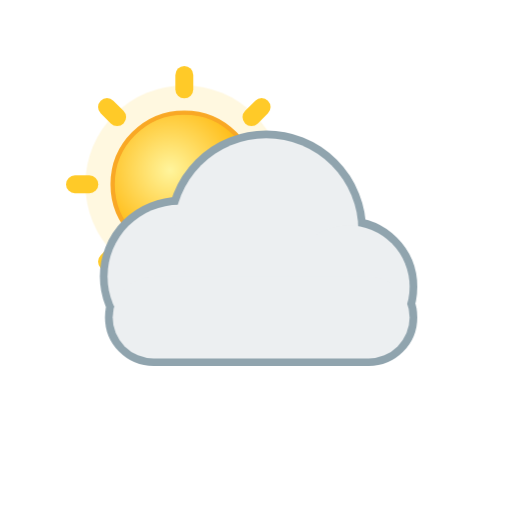
t = 0.00 s
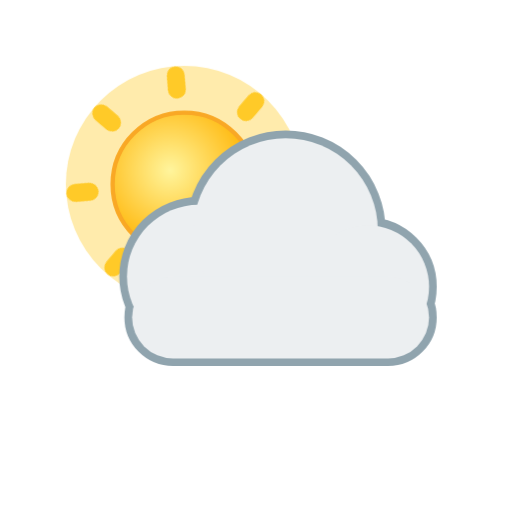
t = 1.58 s
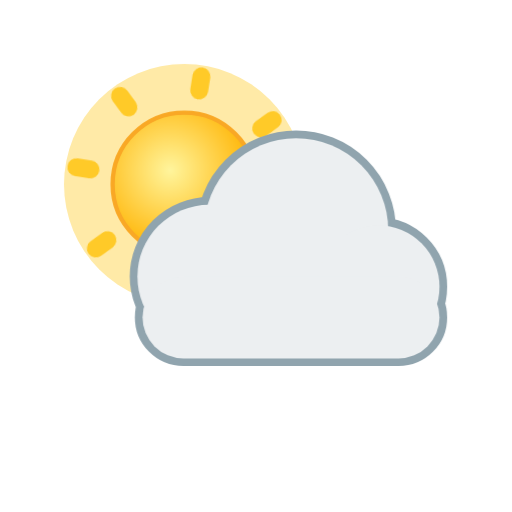
t = 3.85 s
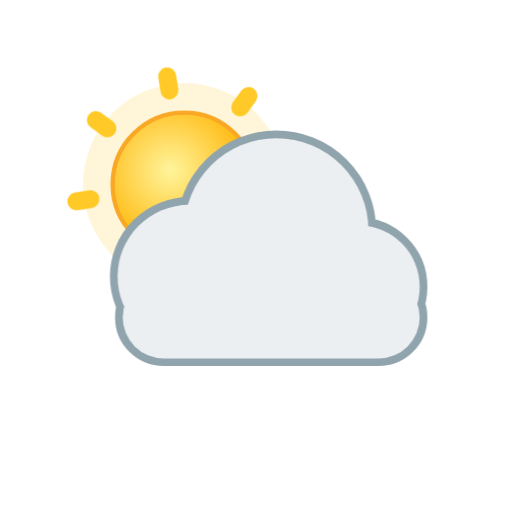
t = 4.90 s
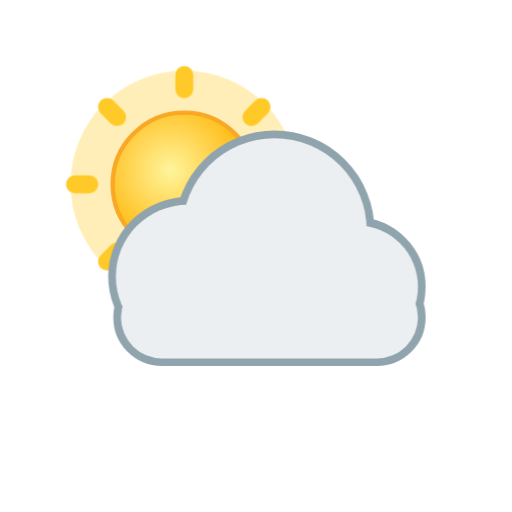
t = 7.00 s
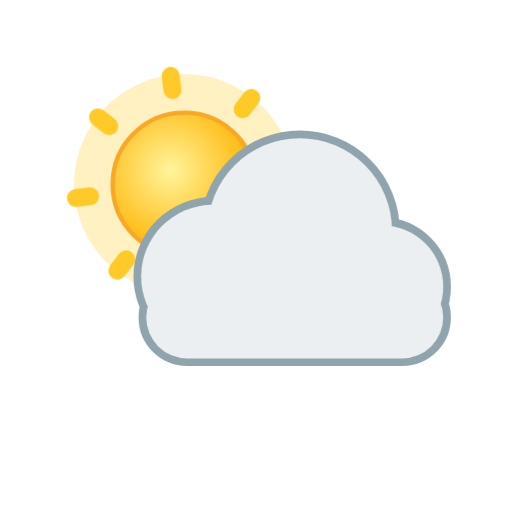
t = 8.47 s

The animated SVG that drew these frames (rendered in a browser with its animation timeline set to each time). Animation: 9 CSS @keyframes rules; frames cover the first 8.47 s, repeats indefinitely.

<svg xmlns="http://www.w3.org/2000/svg" viewBox="0 0 100 100" width="100" height="100"><style>
.rays,.glow,.spark,.cloud,.drop,.flake,.bolt,.star,.moon,.mglow,.fog{transform-box:fill-box;transform-origin:center}
.rays{animation:rays 14s linear infinite}
.glow{opacity:.35;animation:glow 2.6s ease-in-out infinite}
.spark{opacity:0;animation:twinkle 2.4s ease-in-out infinite}
.star{opacity:.25;animation:twinkle 2.8s ease-in-out infinite}
.cloud.d1{animation:cloud 6s ease-in-out infinite}
.cloud.d2{animation:cloud 8s ease-in-out infinite reverse}
.drop{opacity:0;animation:drop 1.1s linear infinite}
.drop.fast{animation-duration:.8s}
.flake{opacity:0;animation:flake 2.4s linear infinite}
.bolt{animation:bolt 3.2s linear infinite}
.moon{animation:moon 7s ease-in-out infinite}
.mglow{opacity:.2;animation:glow 4s ease-in-out infinite}
.fog.a{animation:fog 4s ease-in-out infinite}
.fog.b{animation:fog 5s ease-in-out infinite reverse}
@keyframes rays{to{transform:rotate(360deg)}}
@keyframes glow{0%,100%{opacity:.18;transform:scale(.92)}50%{opacity:.5;transform:scale(1.12)}}
@keyframes twinkle{0%,100%{opacity:0;transform:scale(.4)}50%{opacity:1;transform:scale(1.1)}}
@keyframes cloud{0%,100%{transform:translateX(-3px)}50%{transform:translateX(4px)}}
@keyframes drop{0%{opacity:0;transform:translateY(-4px)}15%{opacity:1}100%{opacity:0;transform:translateY(20px)}}
@keyframes flake{0%{opacity:0;transform:translate(0,-4px)}20%{opacity:1}50%{transform:translate(3px,8px)}100%{opacity:0;transform:translate(-2px,20px)}}
@keyframes bolt{0%,64%,72%,100%{opacity:.45}66%,70%,76%{opacity:1}}
@keyframes moon{0%,100%{transform:rotate(-6deg)}50%{transform:rotate(6deg)}}
@keyframes fog{0%,100%{transform:translateX(-5px)}50%{transform:translateX(6px)}}
@media (prefers-reduced-motion:reduce){*{animation:none!important}.drop,.flake,.bolt,.spark{opacity:1}.star{opacity:.8}}
</style><defs><radialGradient id="sun" cx="40%" cy="40%" r="60%"><stop offset="0" stop-color="#fff59d"/><stop offset="1" stop-color="#ffb300"/></radialGradient><radialGradient id="moon" cx="30%" cy="35%" r="70%"><stop offset="0" stop-color="#fffde7"/><stop offset="1" stop-color="#ffe082"/></radialGradient></defs><g transform="translate(1 1) scale(0.7)"><circle class="glow" cx="50" cy="50" r="30" fill="#ffd54f"/><g class="rays" fill="#ffca28"><rect x="47.5" y="17" width="5" height="9" rx="2.5" transform="rotate(0 50 50)"/><rect x="47.5" y="17" width="5" height="9" rx="2.5" transform="rotate(45 50 50)"/><rect x="47.5" y="17" width="5" height="9" rx="2.5" transform="rotate(90 50 50)"/><rect x="47.5" y="17" width="5" height="9" rx="2.5" transform="rotate(135 50 50)"/><rect x="47.5" y="17" width="5" height="9" rx="2.5" transform="rotate(180 50 50)"/><rect x="47.5" y="17" width="5" height="9" rx="2.5" transform="rotate(225 50 50)"/><rect x="47.5" y="17" width="5" height="9" rx="2.5" transform="rotate(270 50 50)"/><rect x="47.5" y="17" width="5" height="9" rx="2.5" transform="rotate(315 50 50)"/></g><circle cx="50" cy="50" r="20" fill="url(#sun)" stroke="#f9a825" stroke-width="1.2"/></g><g transform="translate(0 0) scale(1)"><g class="cloud d1"><g fill="#90a4ae" stroke="#90a4ae" stroke-width="3.0"><circle cx="38" cy="54" r="14"/><circle cx="55" cy="45" r="18"/><circle cx="71" cy="56" r="12"/><rect x="25" y="54" width="58" height="16" rx="8"/></g><g fill="#eceff1"><circle cx="38" cy="54" r="14"/><circle cx="55" cy="45" r="18"/><circle cx="71" cy="56" r="12"/><rect x="25" y="54" width="58" height="16" rx="8"/></g></g></g></svg>
